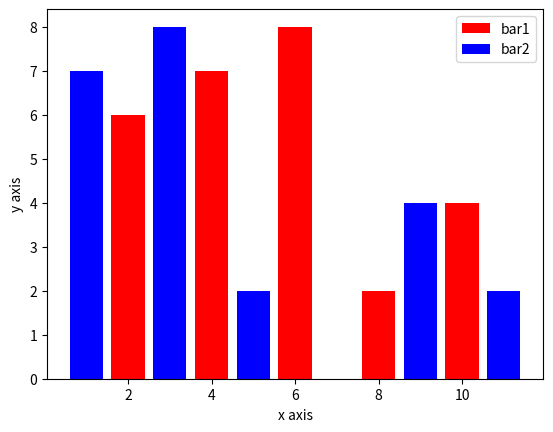

Source code (Python):
import matplotlib.pyplot as plt

x = [2,4,6,8,10]
y = [6,7,8,2,4]

x2 = [1,3,5,9,11]
y2 = [7,8,2,4,2]


plt.bar(x,y,label = 'bar1' , color = 'red')
plt.bar(x2,y2 , label = 'bar2' , color = 'blue')
plt.xlabel("x axis")
plt.ylabel("y axis")
plt.legend()
plt.show()